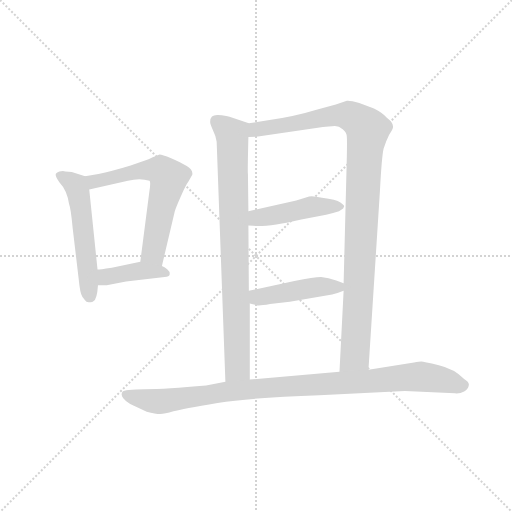
t = 0.00 s
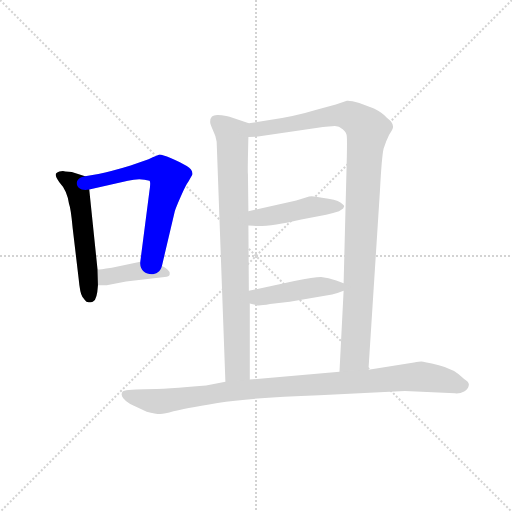
t = 1.28 s
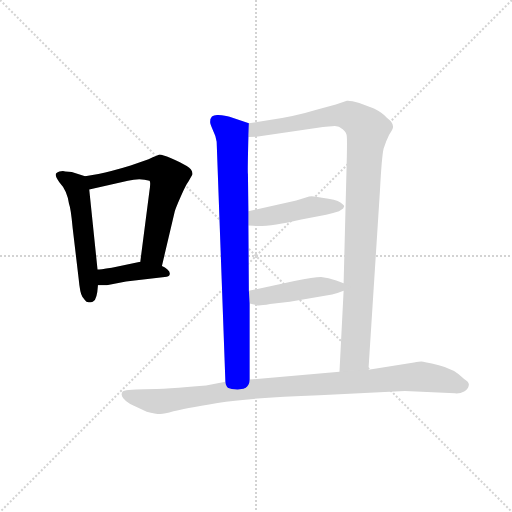
t = 2.57 s
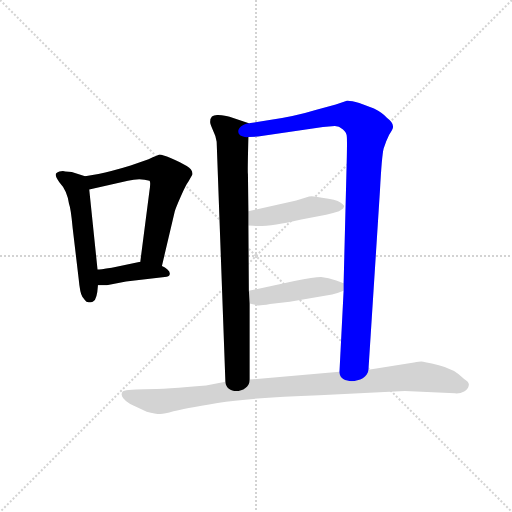
t = 3.85 s
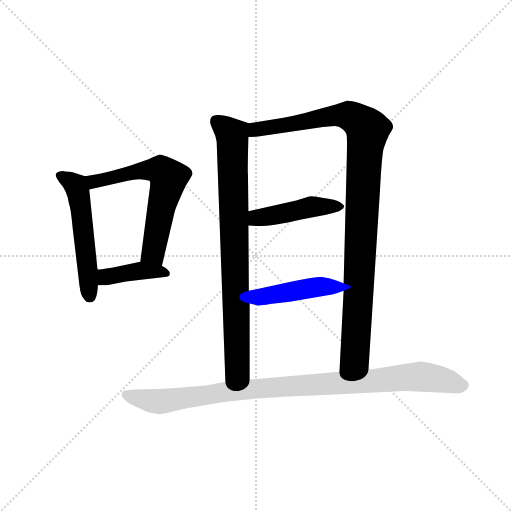
t = 5.14 s
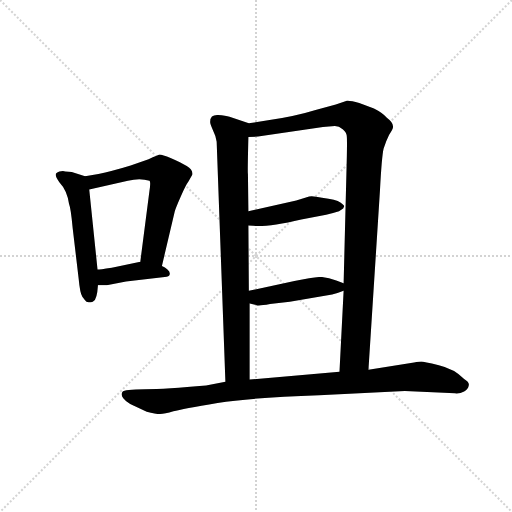
t = 6.42 s

The animated SVG that drew these frames (rendered in a browser with its animation timeline set to each time). Animation: 8 CSS @keyframes rules; one cycle of 6.42 s.

<svg version="1.1" viewBox="0 0 1024 1024" xmlns="http://www.w3.org/2000/svg">
  <g stroke="lightgray" stroke-dasharray="1,1" stroke-width="1" transform="scale(4, 4)">
    <line x1="0" y1="0" x2="256" y2="256"></line>
    <line x1="256" y1="0" x2="0" y2="256"></line>
    <line x1="128" y1="0" x2="128" y2="256"></line>
    <line x1="0" y1="128" x2="256" y2="128"></line>
  </g>
  <g transform="scale(0.92, -0.92) translate(60, -850)">
    <style type="text/css">
      
        @keyframes keyframes0 {
          from {
            stroke: blue;
            stroke-dashoffset: 540;
            stroke-width: 128;
          }
          64% {
            animation-timing-function: step-end;
            stroke: blue;
            stroke-dashoffset: 0;
            stroke-width: 128;
          }
          to {
            stroke: black;
            stroke-width: 1024;
          }
        }
        #make-me-a-hanzi-animation-0 {
          animation: keyframes0 0.689453125s both;
          animation-delay: 0s;
          animation-timing-function: linear;
        }
      
        @keyframes keyframes1 {
          from {
            stroke: blue;
            stroke-dashoffset: 627;
            stroke-width: 128;
          }
          67% {
            animation-timing-function: step-end;
            stroke: blue;
            stroke-dashoffset: 0;
            stroke-width: 128;
          }
          to {
            stroke: black;
            stroke-width: 1024;
          }
        }
        #make-me-a-hanzi-animation-1 {
          animation: keyframes1 0.76025390625s both;
          animation-delay: 0.689453125s;
          animation-timing-function: linear;
        }
      
        @keyframes keyframes2 {
          from {
            stroke: blue;
            stroke-dashoffset: 406;
            stroke-width: 128;
          }
          57% {
            animation-timing-function: step-end;
            stroke: blue;
            stroke-dashoffset: 0;
            stroke-width: 128;
          }
          to {
            stroke: black;
            stroke-width: 1024;
          }
        }
        #make-me-a-hanzi-animation-2 {
          animation: keyframes2 0.5804036458333334s both;
          animation-delay: 1.44970703125s;
          animation-timing-function: linear;
        }
      
        @keyframes keyframes3 {
          from {
            stroke: blue;
            stroke-dashoffset: 837;
            stroke-width: 128;
          }
          73% {
            animation-timing-function: step-end;
            stroke: blue;
            stroke-dashoffset: 0;
            stroke-width: 128;
          }
          to {
            stroke: black;
            stroke-width: 1024;
          }
        }
        #make-me-a-hanzi-animation-3 {
          animation: keyframes3 0.93115234375s both;
          animation-delay: 2.0301106770833335s;
          animation-timing-function: linear;
        }
      
        @keyframes keyframes4 {
          from {
            stroke: blue;
            stroke-dashoffset: 1057;
            stroke-width: 128;
          }
          77% {
            animation-timing-function: step-end;
            stroke: blue;
            stroke-dashoffset: 0;
            stroke-width: 128;
          }
          to {
            stroke: black;
            stroke-width: 1024;
          }
        }
        #make-me-a-hanzi-animation-4 {
          animation: keyframes4 1.1101888020833333s both;
          animation-delay: 2.9612630208333335s;
          animation-timing-function: linear;
        }
      
        @keyframes keyframes5 {
          from {
            stroke: blue;
            stroke-dashoffset: 455;
            stroke-width: 128;
          }
          60% {
            animation-timing-function: step-end;
            stroke: blue;
            stroke-dashoffset: 0;
            stroke-width: 128;
          }
          to {
            stroke: black;
            stroke-width: 1024;
          }
        }
        #make-me-a-hanzi-animation-5 {
          animation: keyframes5 0.6202799479166666s both;
          animation-delay: 4.071451822916667s;
          animation-timing-function: linear;
        }
      
        @keyframes keyframes6 {
          from {
            stroke: blue;
            stroke-dashoffset: 452;
            stroke-width: 128;
          }
          60% {
            animation-timing-function: step-end;
            stroke: blue;
            stroke-dashoffset: 0;
            stroke-width: 128;
          }
          to {
            stroke: black;
            stroke-width: 1024;
          }
        }
        #make-me-a-hanzi-animation-6 {
          animation: keyframes6 0.6178385416666666s both;
          animation-delay: 4.691731770833334s;
          animation-timing-function: linear;
        }
      
        @keyframes keyframes7 {
          from {
            stroke: blue;
            stroke-dashoffset: 995;
            stroke-width: 128;
          }
          76% {
            animation-timing-function: step-end;
            stroke: blue;
            stroke-dashoffset: 0;
            stroke-width: 128;
          }
          to {
            stroke: black;
            stroke-width: 1024;
          }
        }
        #make-me-a-hanzi-animation-7 {
          animation: keyframes7 1.0597330729166667s both;
          animation-delay: 5.309570312500001s;
          animation-timing-function: linear;
        }
      
    </style>
    
      <path d="M 96 476 L 82 477 Q 78 479 69 477 Q 61 474 61 470 Q 61 465 69 454 Q 86 436 90 407 Q 94 397 98 354 L 111 244 Q 114 212 119 205 Q 124 198 128 194 Q 140 191 143 195 Q 151 199 153 230 L 152 264 L 134 438 C 131 465 131 465 125 467 L 96 476 Z" fill="lightgray"></path>
    
      <path d="M 292 272 L 320 391 Q 322 398 333 423 Q 344 448 350 456 L 358 470 Q 360 481 346 489 Q 333 497 312 506 Q 292 514 287 514 Q 283 513 263 504 L 224 490 Q 182 477 154 472 L 125 467 C 95 462 105 431 134 438 L 218 457 Q 244 464 265 457 Q 268 455 265 436 L 245 281 C 241 251 285 243 292 272 Z" fill="lightgray"></path>
    
      <path d="M 153 230 L 172 230 L 214 238 L 298 248 Q 308 248 309 254 Q 310 259 304 264 Q 299 269 292 272 L 245 281 L 183 268 Q 156 264 152 264 C 122 261 123 230 153 230 Z" fill="lightgray"></path>
    
      <path d="M 397 586 Q 396 582 402 569 Q 409 555 411 542 L 430 20 C 431 -10 483 -5 483 25 L 483 190 L 481 218 L 480 360 L 480 391 L 479 472 Q 478 474 480 552 C 481 582 481 582 481 582 L 439 596 Q 431 599 414 600 Q 397 601 397 586 Z" fill="lightgray"></path>
    
      <path d="M 741 46 L 766 436 Q 770 511 774 527 Q 779 543 786 557 Q 794 570 794 572 Q 797 582 781 594 Q 771 605 753 614 L 721 626 Q 701 632 694 631 L 670 623 L 626 611 Q 584 598 526 589 L 481 582 C 451 577 450 550 480 552 L 501 553 L 642 574 L 668 576 Q 677 576 685 569 Q 694 562 694 552 Q 695 541 693 470 L 687 234 L 687 218 L 678 42 C 676 12 739 16 741 46 Z" fill="lightgray"></path>
    
      <path d="M 480 360 L 490 359 Q 523 356 595 373 L 649 383 Q 665 387 677 391 L 686 397 L 688 401 Q 689 404 680 410 Q 671 416 640 420 Q 620 425 612 423 L 584 414 L 480 391 C 451 385 450 363 480 360 Z" fill="lightgray"></path>
    
      <path d="M 687 234 L 671 240 Q 654 247 638 248 Q 623 248 580 239 L 481 218 C 452 212 454 196 483 190 L 497 187 Q 500 184 527 189 L 570 194 L 662 210 Q 675 213 687 218 C 708 226 708 226 687 234 Z" fill="lightgray"></path>
    
      <path d="M 430 20 L 388 12 Q 301 4 255 4 Q 210 4 206 -2 Q 202 -8 208 -16 Q 214 -24 223 -28 L 259 -45 Q 278 -50 288 -50 Q 298 -50 317 -44 Q 336 -39 413 -26 Q 491 -14 634 -9 L 820 0 L 929 -5 Q 940 -6 949 -1 Q 958 4 959 12 Q 961 19 949 26 Q 928 48 894 56 Q 860 64 856 64 Q 852 64 840 62 L 741 46 L 678 42 L 483 25 L 430 20 Z" fill="lightgray"></path>
    
    
      <clipPath id="make-me-a-hanzi-clip-0">
        <path d="M 96 476 L 82 477 Q 78 479 69 477 Q 61 474 61 470 Q 61 465 69 454 Q 86 436 90 407 Q 94 397 98 354 L 111 244 Q 114 212 119 205 Q 124 198 128 194 Q 140 191 143 195 Q 151 199 153 230 L 152 264 L 134 438 C 131 465 131 465 125 467 L 96 476 Z"></path>
      </clipPath>
      <path clip-path="url(#make-me-a-hanzi-clip-0)" d="M 69 469 L 105 447 L 111 428 L 135 207" fill="none" id="make-me-a-hanzi-animation-0" stroke-dasharray="412 824" stroke-linecap="round"></path>
    
      <clipPath id="make-me-a-hanzi-clip-1">
        <path d="M 292 272 L 320 391 Q 322 398 333 423 Q 344 448 350 456 L 358 470 Q 360 481 346 489 Q 333 497 312 506 Q 292 514 287 514 Q 283 513 263 504 L 224 490 Q 182 477 154 472 L 125 467 C 95 462 105 431 134 438 L 218 457 Q 244 464 265 457 Q 268 455 265 436 L 245 281 C 241 251 285 243 292 272 Z"></path>
      </clipPath>
      <path clip-path="url(#make-me-a-hanzi-clip-1)" d="M 133 462 L 152 456 L 264 481 L 292 478 L 303 468 L 274 300 L 286 281" fill="none" id="make-me-a-hanzi-animation-1" stroke-dasharray="499 998" stroke-linecap="round"></path>
    
      <clipPath id="make-me-a-hanzi-clip-2">
        <path d="M 153 230 L 172 230 L 214 238 L 298 248 Q 308 248 309 254 Q 310 259 304 264 Q 299 269 292 272 L 245 281 L 183 268 Q 156 264 152 264 C 122 261 123 230 153 230 Z"></path>
      </clipPath>
      <path clip-path="url(#make-me-a-hanzi-clip-2)" d="M 158 236 L 170 249 L 225 259 L 282 261 L 301 256" fill="none" id="make-me-a-hanzi-animation-2" stroke-dasharray="278 556" stroke-linecap="round"></path>
    
      <clipPath id="make-me-a-hanzi-clip-3">
        <path d="M 397 586 Q 396 582 402 569 Q 409 555 411 542 L 430 20 C 431 -10 483 -5 483 25 L 483 190 L 481 218 L 480 360 L 480 391 L 479 472 Q 478 474 480 552 C 481 582 481 582 481 582 L 439 596 Q 431 599 414 600 Q 397 601 397 586 Z"></path>
      </clipPath>
      <path clip-path="url(#make-me-a-hanzi-clip-3)" d="M 410 587 L 437 565 L 446 541 L 456 50 L 436 28" fill="none" id="make-me-a-hanzi-animation-3" stroke-dasharray="709 1418" stroke-linecap="round"></path>
    
      <clipPath id="make-me-a-hanzi-clip-4">
        <path d="M 741 46 L 766 436 Q 770 511 774 527 Q 779 543 786 557 Q 794 570 794 572 Q 797 582 781 594 Q 771 605 753 614 L 721 626 Q 701 632 694 631 L 670 623 L 626 611 Q 584 598 526 589 L 481 582 C 451 577 450 550 480 552 L 501 553 L 642 574 L 668 576 Q 677 576 685 569 Q 694 562 694 552 Q 695 541 693 470 L 687 234 L 687 218 L 678 42 C 676 12 739 16 741 46 Z"></path>
      </clipPath>
      <path clip-path="url(#make-me-a-hanzi-clip-4)" d="M 485 559 L 496 568 L 669 600 L 705 596 L 739 568 L 731 500 L 711 76 L 685 49" fill="none" id="make-me-a-hanzi-animation-4" stroke-dasharray="929 1858" stroke-linecap="round"></path>
    
      <clipPath id="make-me-a-hanzi-clip-5">
        <path d="M 480 360 L 490 359 Q 523 356 595 373 L 649 383 Q 665 387 677 391 L 686 397 L 688 401 Q 689 404 680 410 Q 671 416 640 420 Q 620 425 612 423 L 584 414 L 480 391 C 451 385 450 363 480 360 Z"></path>
      </clipPath>
      <path clip-path="url(#make-me-a-hanzi-clip-5)" d="M 486 368 L 506 378 L 618 401 L 680 402" fill="none" id="make-me-a-hanzi-animation-5" stroke-dasharray="327 654" stroke-linecap="round"></path>
    
      <clipPath id="make-me-a-hanzi-clip-6">
        <path d="M 687 234 L 671 240 Q 654 247 638 248 Q 623 248 580 239 L 481 218 C 452 212 454 196 483 190 L 497 187 Q 500 184 527 189 L 570 194 L 662 210 Q 675 213 687 218 C 708 226 708 226 687 234 Z"></path>
      </clipPath>
      <path clip-path="url(#make-me-a-hanzi-clip-6)" d="M 490 212 L 499 204 L 514 204 L 611 224 L 681 230" fill="none" id="make-me-a-hanzi-animation-6" stroke-dasharray="324 648" stroke-linecap="round"></path>
    
      <clipPath id="make-me-a-hanzi-clip-7">
        <path d="M 430 20 L 388 12 Q 301 4 255 4 Q 210 4 206 -2 Q 202 -8 208 -16 Q 214 -24 223 -28 L 259 -45 Q 278 -50 288 -50 Q 298 -50 317 -44 Q 336 -39 413 -26 Q 491 -14 634 -9 L 820 0 L 929 -5 Q 940 -6 949 -1 Q 958 4 959 12 Q 961 19 949 26 Q 928 48 894 56 Q 860 64 856 64 Q 852 64 840 62 L 741 46 L 678 42 L 483 25 L 430 20 Z"></path>
      </clipPath>
      <path clip-path="url(#make-me-a-hanzi-clip-7)" d="M 213 -8 L 291 -23 L 478 4 L 838 31 L 946 13" fill="none" id="make-me-a-hanzi-animation-7" stroke-dasharray="867 1734" stroke-linecap="round"></path>
    
  </g>
</svg>
